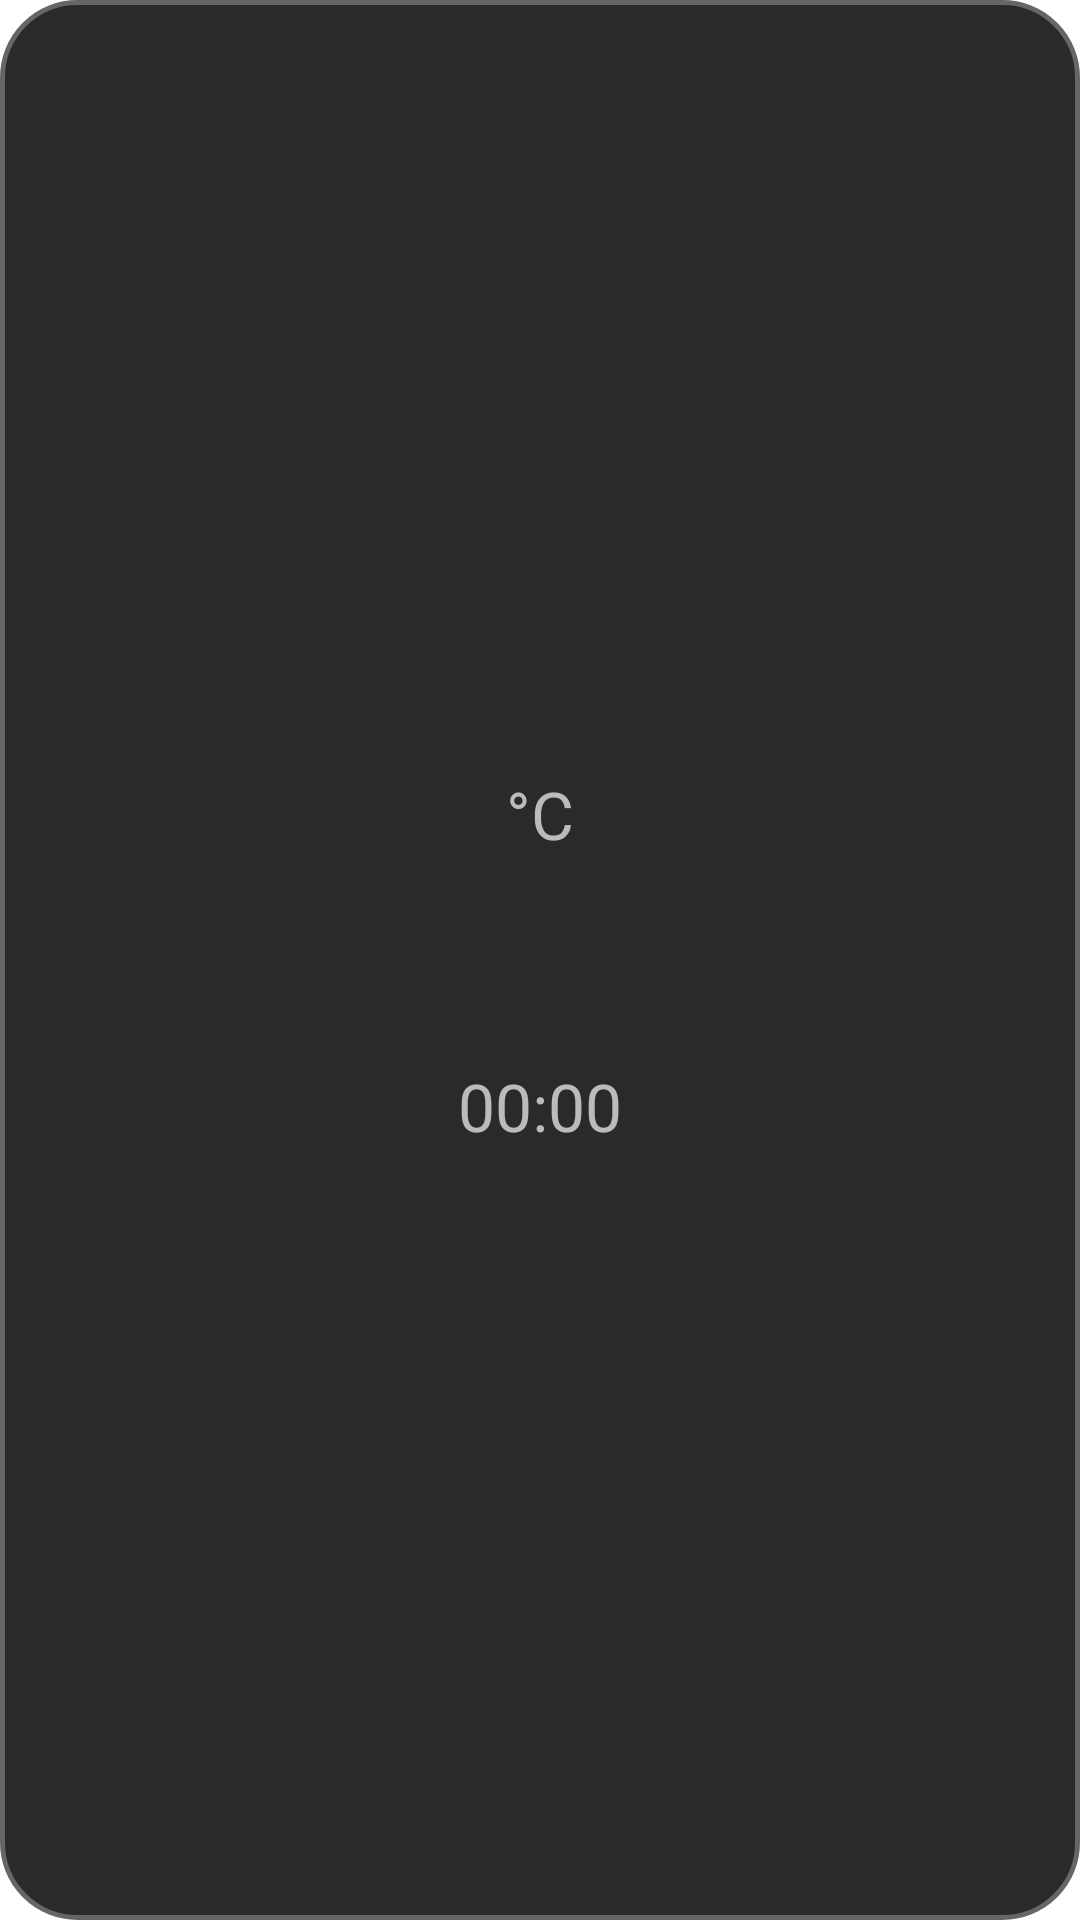

Here is an Android app screen rendered from its layout file. Give the layout XML and the strings, colors and styles it references.
<!-- AndroidManifest.xml: application theme Theme.WeatherInfo -->
<!-- res/layout/custom_weather.xml -->
<?xml version="1.0" encoding="utf-8"?>
<androidx.appcompat.widget.LinearLayoutCompat xmlns:android="http://schemas.android.com/apk/res/android"
    android:layout_width="wrap_content"
    android:layout_height="wrap_content"
    android:gravity="center"
    android:padding="15dp"
    android:layout_margin="7dp"
    android:background="@drawable/custom_we_bg"
    android:layout_gravity="center"
    android:orientation="vertical">

    <TextView
        android:id="@+id/tempt"
        android:layout_width="wrap_content"
        android:layout_height="wrap_content"
        android:text="°C"
        android:layout_marginTop="2dp"
        android:layout_marginBottom="4dp"
        android:textColor="@color/fadeWhite"
        android:fontFamily="@font/barlow_medium"
        android:textSize="22dp" />

    <ImageView
        android:id="@+id/weatherIcon"
        android:layout_width="60dp"
        android:layout_height="60dp"
        android:layout_gravity="center"
        android:layout_marginBottom="4dp"
        android:src="@drawable/search" />
    <TextView
        android:id="@+id/timeW"
        android:layout_width="wrap_content"
        android:layout_height="wrap_content"
        android:text="00:00"
        android:layout_marginBottom="2dp"
        android:textColor="@color/fadeWhite"
        android:fontFamily="@font/barlow_medium"
        android:textSize="22dp" />
</androidx.appcompat.widget.LinearLayoutCompat>
<!-- resources referenced by this layout -->
<resources>
  <color name="fadeWhite">#BBBBBB</color>
  <!-- drawable custom_we_bg (drawable) -->
  <?xml version="1.0" encoding="utf-8"?>
  <shape xmlns:android="http://schemas.android.com/apk/res/android">
      <solid android:color="#2B2A2A" />
      <corners android:radius="25dp" />
  
      <stroke
          android:width="1.5dp"
          android:color="#666666" />
  </shape>
  <style name="Theme.WeatherInfo" parent="Theme.MaterialComponents.DayNight.DarkActionBar">
          
          <item name="colorPrimary">@color/black</item>
          <item name="colorPrimaryVariant">@color/black</item>
          <item name="colorOnPrimary">@color/white</item>
          
          <item name="colorSecondary">@color/black</item>
          <item name="colorSecondaryVariant">@color/black</item>
          <item name="colorOnSecondary">@color/black</item>
          
          <item name="android:statusBarColor" tools:targetApi="l">?attr/colorPrimaryVariant</item>
          
          
          <item name="android:forceDarkAllowed" tools:targetApi="q">false</item>
      </style>
  <color name="black">#FF000000</color>
  <color name="white">#FFFFFFFF</color>
</resources>
